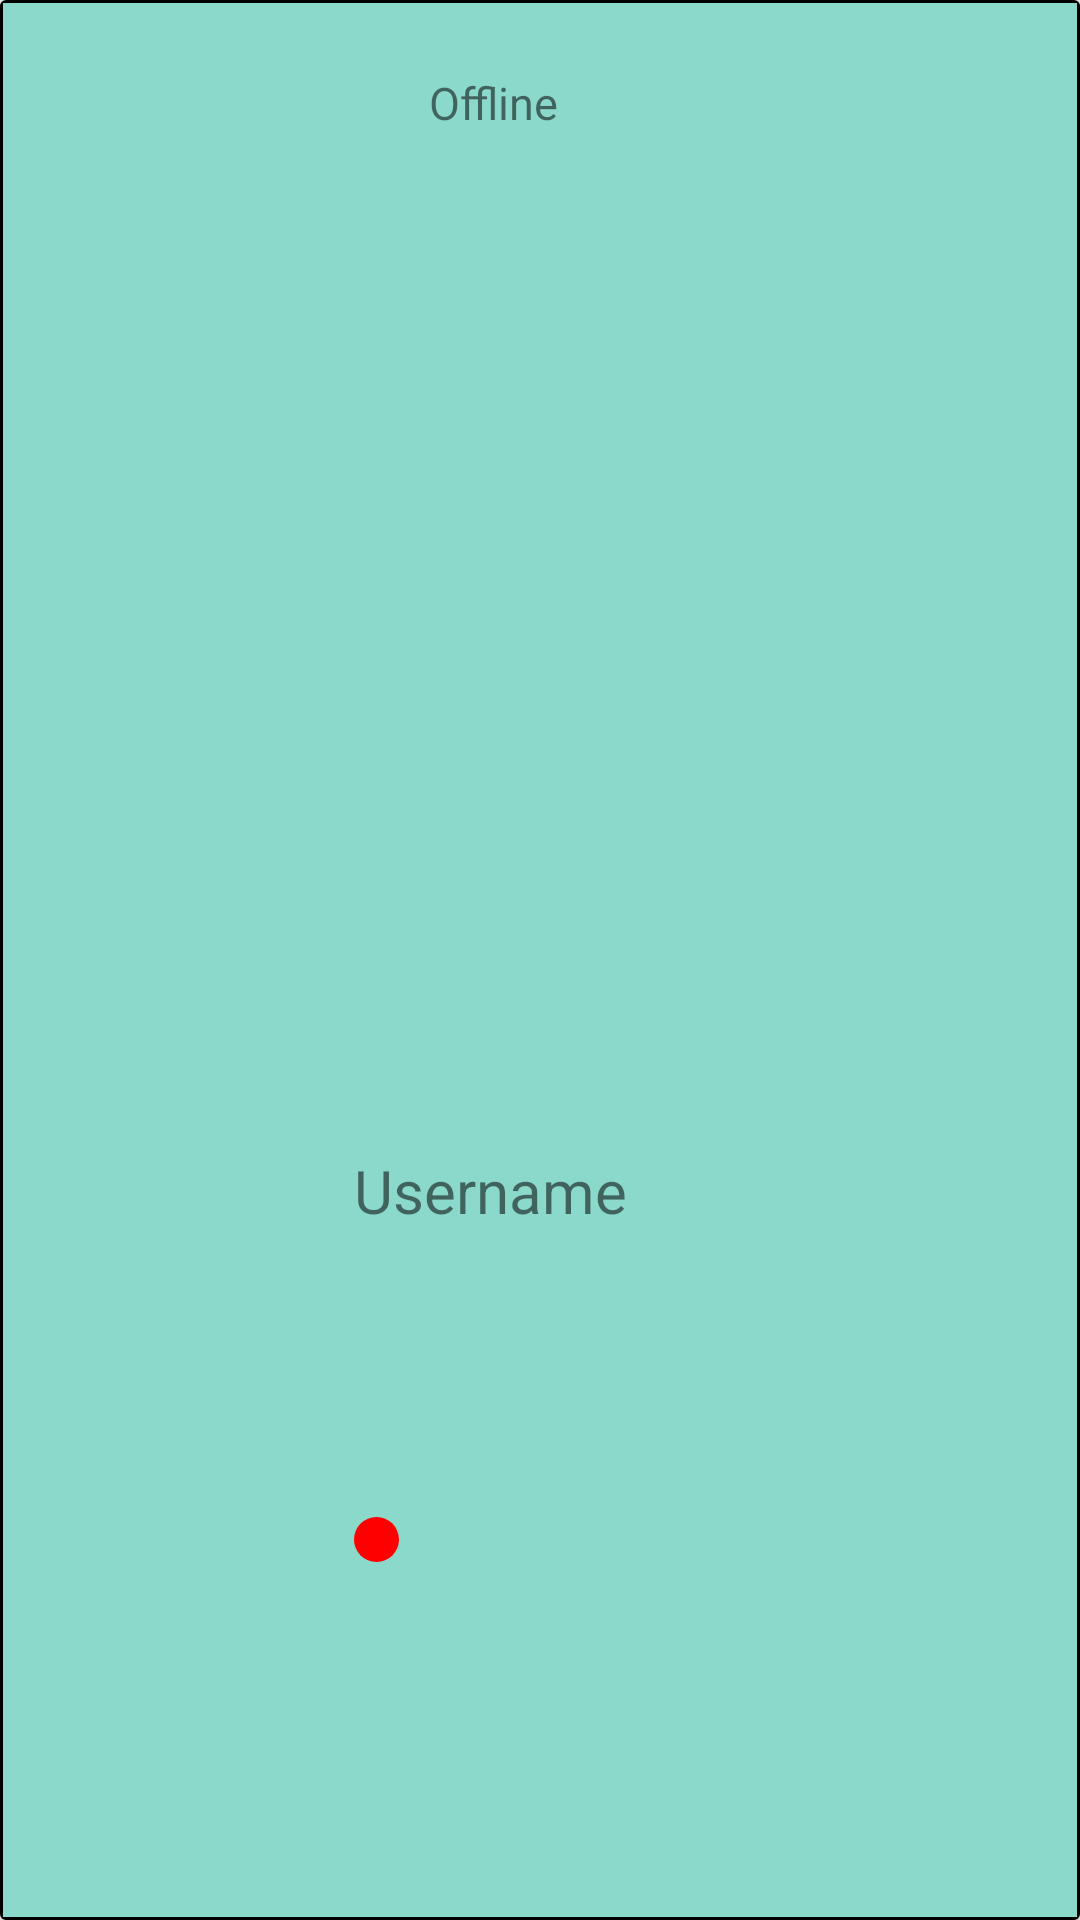

Reconstruct the res/layout file that produces this screen, plus the resources it refers to.
<!-- AndroidManifest.xml: application theme Theme.ReadOn -->
<!-- res/layout/list_friend.xml -->
<?xml version="1.0" encoding="utf-8"?>
<androidx.cardview.widget.CardView xmlns:android="http://schemas.android.com/apk/res/android"
    android:layout_width="match_parent"
    android:layout_height="wrap_content"
    xmlns:app="http://schemas.android.com/apk/res-auto"
    app:cardBackgroundColor="@color/tosca"
    >

    <androidx.constraintlayout.widget.ConstraintLayout
        android:id="@+id/friendcard"
        android:layout_width="match_parent"
        android:layout_height="match_parent"
        app:layout_constraintLeft_toLeftOf="parent"
        app:layout_constraintRight_toRightOf="parent"
        app:layout_constraintTop_toTopOf="parent"
        android:padding="24dp"
        android:background="@drawable/border"
        >

        <ImageView
            android:id="@+id/avatar"
            android:layout_width="64dp"
            android:layout_height="64dp"
            app:srcCompat="@drawable/profile"
            app:layout_constraintTop_toTopOf="parent"
            app:layout_constraintLeft_toLeftOf="parent"
            app:layout_constraintBottom_toBottomOf="parent"
            />

        <TextView
            android:id="@+id/username"
            android:layout_width="0dp"
            android:layout_height="wrap_content"
            android:text="Username"
            android:textSize="20sp"
            android:layout_marginStart="30dp"
            app:layout_constraintLeft_toRightOf="@id/avatar"
            app:layout_constraintTop_toTopOf="@id/avatar"
            app:layout_constraintBottom_toTopOf="@id/status"
            app:layout_constraintRight_toRightOf="parent"
            />

        <ImageView
            android:id="@+id/status"
            android:layout_width="wrap_content"
            android:layout_height="wrap_content"
            android:src="@drawable/status"
            app:layout_constraintTop_toBottomOf="@id/username"
            app:layout_constraintLeft_toLeftOf="@id/username"
            app:layout_constraintBottom_toBottomOf="parent"
            />

        <TextView
            android:id="@+id/statustext"
            android:layout_width="0dp"
            android:layout_height="match_parent"
            app:layout_constraintLeft_toRightOf="@id/status"
            app:layout_constraintTop_toTopOf="@id/status"
            app:layout_constraintRight_toRightOf="parent"
            app:layout_constraintBottom_toBottomOf="@id/status"
            android:text="Offline"
            android:textSize="15sp"
            android:layout_marginLeft="10dp"/>

        <ImageView
            android:id="@+id/delete"
            android:layout_width="30dp"
            android:layout_height="30dp"
            app:srcCompat="@drawable/ic_delete"
            app:layout_constraintRight_toRightOf="parent"
            app:layout_constraintTop_toTopOf="@id/username"
            app:layout_constraintBottom_toBottomOf="@id/statustext"
            />

    </androidx.constraintlayout.widget.ConstraintLayout>

</androidx.cardview.widget.CardView>
<!-- resources referenced by this layout -->
<resources>
  <color name="tosca">#8BD9CA</color>
  <!-- drawable border (drawable) -->
  <?xml version="1.0" encoding="utf-8"?>
  <shape xmlns:android="http://schemas.android.com/apk/res/android" android:shape="rectangle">
  
      <stroke
          android:color="@color/black"
          android:width="1dp"
          />
  
  </shape>
  <!-- drawable status (drawable) -->
  <?xml version="1.0" encoding="utf-8"?>
  <shape xmlns:android="http://schemas.android.com/apk/res/android" android:shape="oval">
  
      <solid
          android:color="@color/red"
          />
  
      <size
          android:width="15dp"
          android:height="15dp"
          />
  
  </shape>
  <style name="Theme.ReadOn" parent="Theme.MaterialComponents.DayNight.DarkActionBar">
          
          <item name="colorPrimary">@color/purple_500</item>
          <item name="colorPrimaryVariant">@color/purple_700</item>
          <item name="colorOnPrimary">@color/white</item>
          
          <item name="colorSecondary">@color/teal_200</item>
          <item name="colorSecondaryVariant">@color/teal_700</item>
          <item name="colorOnSecondary">@color/black</item>
          
          <item name="android:statusBarColor" tools:targetApi="l">?attr/colorPrimaryVariant</item>
          
      </style>
  <color name="black">#FF000000</color>
  <color name="red">#FF0000</color>
  <color name="purple_500">#FF6200EE</color>
  <color name="purple_700">#FF3700B3</color>
  <color name="white">#FFFFFFFF</color>
  <color name="teal_200">#FF03DAC5</color>
  <color name="teal_700">#FF018786</color>
</resources>
